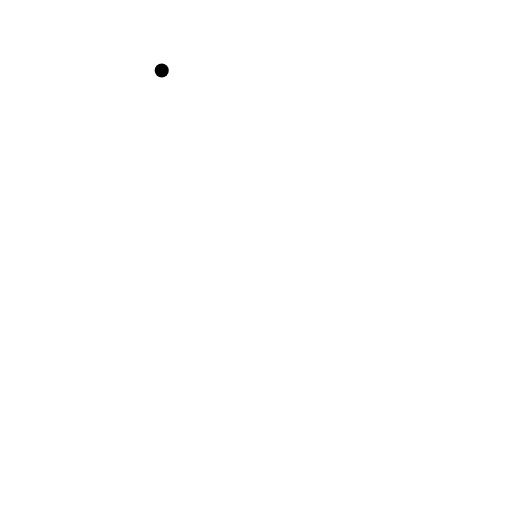
t = 0.00 s
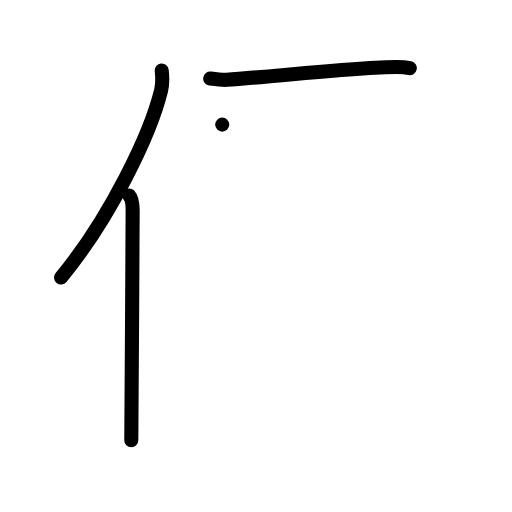
t = 3.00 s
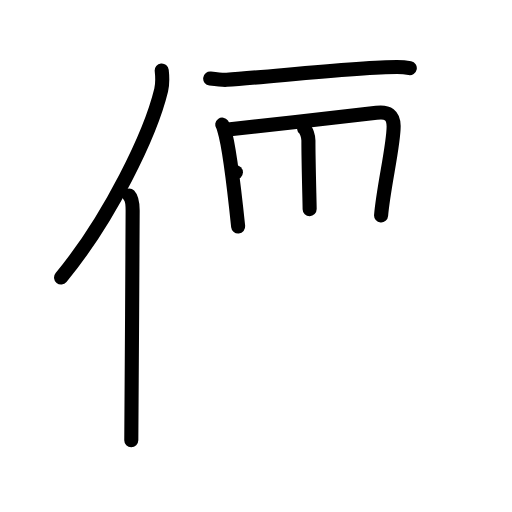
t = 6.00 s
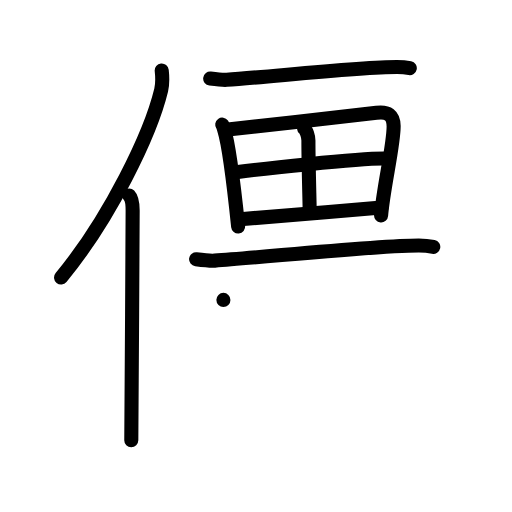
t = 9.00 s
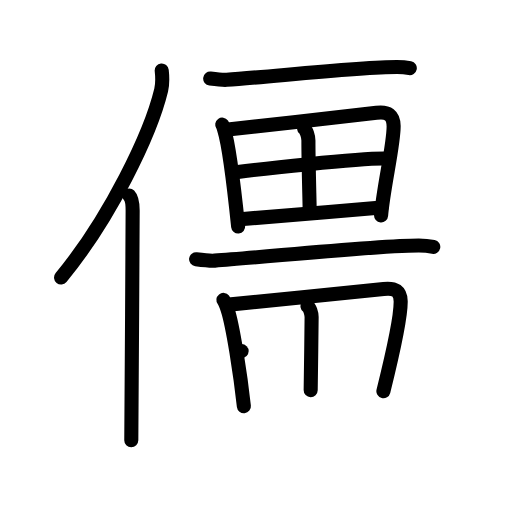
t = 12.00 s
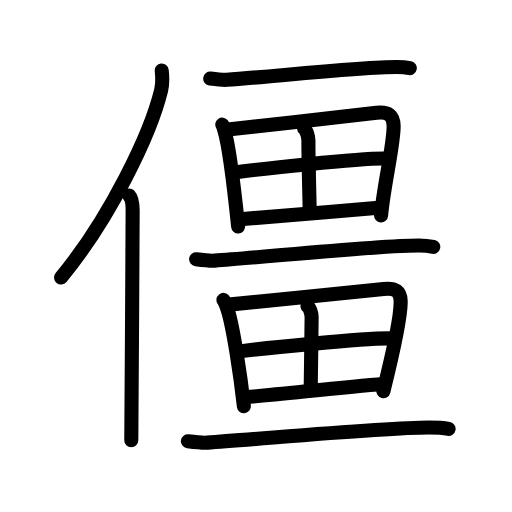
t = 15.00 s

The animated SVG that drew these frames (rendered in a browser with its animation timeline set to each time). Animation: 45 SMIL elements (animate=45); one cycle of 15.00 s.

<?xml version="1.0" encoding="UTF-8"?>
<!--
AniKanjiVG is licensed by CC-BY-SA Paul C. Sommerhoff (https://bitbucket.org/sommerhoff/anikanjivg).
AniKanjiVG uses KanjiVG which is licensed by CC-BY-SA Ulrich Apel (http://kanjivg.tagaini.net).
See also http://creativecommons.org/licenses/by-sa/3.0/
-->
<svg xmlns:kvg='http://kanjivg.tagaini.net' xmlns='http://www.w3.org/2000/svg' width='109' height='109' viewBox='0 0 109 109' style='fill:none;stroke:#000000;stroke-width:3;stroke-linecap:round;stroke-linejoin:round;' id="kvg:kanji_050f5"><g id="kvg:050f5" kvg:element="僵"><g id="kvg:050f5-g1" kvg:element="亻" kvg:variant="true" kvg:original="人" kvg:position="left" kvg:radical="general"><path id="kvg:050f5-s1" kvg:type="㇒" d="M34.43,15c0.13,1.2,0.23,2.7-0.12,4.17c-2.24,9.3-10.89,27.29-21.31,39.9"><animate attributeName="d" begin="0.0s" dur="0.5s" from="M34.43,15C34.43,15,34.43,15,34.43,15" to="M34.43,15c0.13,1.2,0.23,2.7-0.12,4.17" />
<animate attributeName="d" begin="0.5s" dur="0.5s" from="M34.43,15c0.13,1.2,0.23,2.7-0.12,4.17c0,0,0,0,0,0,0" to="M34.43,15c0.13,1.2,0.23,2.7-0.12,4.17c-2.24,9.3-10.89,27.29-21.31,39.9" />
</path>
<path id="kvg:050f5-s2" kvg:type="㇑" d="M27.48,41.61c0.59,0.61,0.76,1.97,0.76,3.23c0,13.02-0.29,40.15-0.29,48.9"><animate attributeName="d" begin="1.0s" dur="0.5s" from="M27.48,41.61C27.48,41.61,27.48,41.61,27.48,41.61" to="M27.48,41.61c0.59,0.61,0.76,1.97,0.76,3.23" />
<animate attributeName="d" begin="1.5s" dur="0.5s" from="M27.48,41.61c0.59,0.61,0.76,1.97,0.76,3.23c0,0,0,0,0,0,0" to="M27.48,41.61c0.59,0.61,0.76,1.97,0.76,3.23c0,13.02-0.29,40.15-0.29,48.9" />
<animate attributeName="d" begin="0s" dur="1.0s" from="M-100,-100" to="M-100,-100" />
</path>
</g>
<g id="kvg:050f5-g2" kvg:position="right"><g id="kvg:050f5-g3" kvg:element="一"><path id="kvg:050f5-s3" kvg:type="㇐" d="M44.75,16.73c1.04,0.13,2.73,0.31,3.5,0.26c9.47-0.65,28.23-2.72,36.27-2.72c1.3,0,2.08,0.12,2.72,0.25"><animate attributeName="d" begin="2.0s" dur="0.3333333333333333s" from="M44.75,16.73C44.75,16.73,44.75,16.73,44.75,16.73" to="M44.75,16.73c1.04,0.13,2.73,0.31,3.5,0.26" />
<animate attributeName="d" begin="2.3333333333333335s" dur="0.3333333333333333s" from="M44.75,16.73c1.04,0.13,2.73,0.31,3.5,0.26c0,0,0,0,0,0,0" to="M44.75,16.73c1.04,0.13,2.73,0.31,3.5,0.26c9.47-0.65,28.23-2.72,36.27-2.72" />
<animate attributeName="d" begin="2.6666666666666665s" dur="0.3333333333333333s" from="M44.75,16.73c1.04,0.13,2.73,0.31,3.5,0.26c9.47-0.65,28.23-2.72,36.27-2.72c0,0,0,0,0,0,0" to="M44.75,16.73c1.04,0.13,2.73,0.31,3.5,0.26c9.47-0.65,28.23-2.72,36.27-2.72c1.3,0,2.08,0.12,2.72,0.25" />
<animate attributeName="d" begin="0s" dur="2.0s" from="M-100,-100" to="M-100,-100" />
</path>
</g>
<g id="kvg:050f5-g4" kvg:element="田"><path id="kvg:050f5-s4" kvg:type="㇑" d="M47.31,26.53c0.26,0.36,0.27,0.61,0.41,1.06c1.17,3.72,2.26,13.68,2.98,20.63"><animate attributeName="d" begin="3.0s" dur="0.5s" from="M47.31,26.53C47.31,26.53,47.31,26.53,47.31,26.53" to="M47.31,26.53c0.26,0.36,0.27,0.61,0.41,1.06" />
<animate attributeName="d" begin="3.5s" dur="0.5s" from="M47.31,26.53c0.26,0.36,0.27,0.61,0.41,1.06c0,0,0,0,0,0,0" to="M47.31,26.53c0.26,0.36,0.27,0.61,0.41,1.06c1.17,3.72,2.26,13.68,2.98,20.63" />
<animate attributeName="d" begin="0s" dur="3.0s" from="M-100,-100" to="M-100,-100" />
</path>
<path id="kvg:050f5-s5" kvg:type="㇕a" d="M48.53,27.56c9.14-1,24.79-2.71,31.61-3.54c2.51-0.31,3.61,0.52,3.66,2.81c0.07,3.8-2.19,13.15-2.67,19.04"><animate attributeName="d" begin="4.0s" dur="0.3333333333333333s" from="M48.53,27.56C48.53,27.56,48.53,27.56,48.53,27.56" to="M48.53,27.56c9.14-1,24.79-2.71,31.61-3.54" />
<animate attributeName="d" begin="4.333333333333333s" dur="0.3333333333333333s" from="M48.53,27.56c9.14-1,24.79-2.71,31.61-3.54c0,0,0,0,0,0,0" to="M48.53,27.56c9.14-1,24.79-2.71,31.61-3.54c2.51-0.31,3.61,0.52,3.66,2.81" />
<animate attributeName="d" begin="4.666666666666667s" dur="0.3333333333333333s" from="M48.53,27.56c9.14-1,24.79-2.71,31.61-3.54c2.51-0.31,3.61,0.52,3.66,2.81c0,0,0,0,0,0,0" to="M48.53,27.56c9.14-1,24.79-2.71,31.61-3.54c2.51-0.31,3.61,0.52,3.66,2.81c0.07,3.8-2.19,13.15-2.67,19.04" />
<animate attributeName="d" begin="0s" dur="4.0s" from="M-100,-100" to="M-100,-100" />
</path>
<path id="kvg:050f5-s6" kvg:type="㇑a" d="M64.75,27.37c0.51,0.4,0.91,1.69,0.91,2.55c-0.01,4.41,0.25,13.01,0.26,14.61"><animate attributeName="d" begin="5.0s" dur="0.5s" from="M64.75,27.37C64.75,27.37,64.75,27.37,64.75,27.37" to="M64.75,27.37c0.51,0.4,0.91,1.69,0.91,2.55" />
<animate attributeName="d" begin="5.5s" dur="0.5s" from="M64.75,27.37c0.51,0.4,0.91,1.69,0.91,2.55c0,0,0,0,0,0,0" to="M64.75,27.37c0.51,0.4,0.91,1.69,0.91,2.55c-0.01,4.41,0.25,13.01,0.26,14.61" />
<animate attributeName="d" begin="0s" dur="5.0s" from="M-100,-100" to="M-100,-100" />
</path>
<path id="kvg:050f5-s7" kvg:type="㇐a" d="M50.22,36.66c2.98-0.38,27.45-3.23,32.51-2.89"><animate attributeName="d" begin="6.0s" dur="1.0s" from="M50.22,36.66C50.22,36.66,50.22,36.66,50.22,36.66" to="M50.22,36.66c2.98-0.38,27.45-3.23,32.51-2.89" />
<animate attributeName="d" begin="0s" dur="6.0s" from="M-100,-100" to="M-100,-100" />
</path>
<path id="kvg:050f5-s8" kvg:type="㇐a" d="M51.17,46.67c6.11-0.41,20.49-1.72,30.04-2.48"><animate attributeName="d" begin="7.0s" dur="1.0s" from="M51.17,46.67C51.17,46.67,51.17,46.67,51.17,46.67" to="M51.17,46.67c6.11-0.41,20.49-1.72,30.04-2.48" />
<animate attributeName="d" begin="0s" dur="7.0s" from="M-100,-100" to="M-100,-100" />
</path>
</g>
<g id="kvg:050f5-g5" kvg:element="一"><path id="kvg:050f5-s9" kvg:type="㇐" d="M41.75,55.19c1.17,0.15,3.09,0.36,3.96,0.29c10.72-0.73,34.35-3.21,43.45-3.21c1.47,0,2.35,0.14,3.08,0.29"><animate attributeName="d" begin="8.0s" dur="0.3333333333333333s" from="M41.75,55.19C41.75,55.19,41.75,55.19,41.75,55.19" to="M41.75,55.19c1.17,0.15,3.09,0.36,3.96,0.29" />
<animate attributeName="d" begin="8.333333333333334s" dur="0.3333333333333333s" from="M41.75,55.19c1.17,0.15,3.09,0.36,3.96,0.29c0,0,0,0,0,0,0" to="M41.75,55.19c1.17,0.15,3.09,0.36,3.96,0.29c10.72-0.73,34.35-3.21,43.45-3.21" />
<animate attributeName="d" begin="8.666666666666666s" dur="0.3333333333333333s" from="M41.75,55.19c1.17,0.15,3.09,0.36,3.96,0.29c10.72-0.73,34.35-3.21,43.45-3.21c0,0,0,0,0,0,0" to="M41.75,55.19c1.17,0.15,3.09,0.36,3.96,0.29c10.72-0.73,34.35-3.21,43.45-3.21c1.47,0,2.35,0.14,3.08,0.29" />
<animate attributeName="d" begin="0s" dur="8.0s" from="M-100,-100" to="M-100,-100" />
</path>
</g>
<g id="kvg:050f5-g6" kvg:element="田"><path id="kvg:050f5-s10" kvg:type="㇑" d="M47.56,63.85c0.26,0.33,0.73,1.56,0.87,1.98c1.16,3.46,2.78,14.19,3.49,20.64"><animate attributeName="d" begin="9.0s" dur="0.5s" from="M47.56,63.85C47.56,63.85,47.56,63.85,47.56,63.85" to="M47.56,63.85c0.26,0.33,0.73,1.56,0.87,1.98" />
<animate attributeName="d" begin="9.5s" dur="0.5s" from="M47.56,63.85c0.26,0.33,0.73,1.56,0.87,1.98c0,0,0,0,0,0,0" to="M47.56,63.85c0.26,0.33,0.73,1.56,0.87,1.98c1.16,3.46,2.78,14.19,3.49,20.64" />
<animate attributeName="d" begin="0s" dur="9.0s" from="M-100,-100" to="M-100,-100" />
</path>
<path id="kvg:050f5-s11" kvg:type="㇕a" d="M49.23,64.8c9.06-0.93,25.67-2.51,32.44-3.29c2.49-0.28,3.58,0.48,3.63,2.61c0.07,3.53-2.3,13.62-3.68,19.16"><animate attributeName="d" begin="10.0s" dur="0.3333333333333333s" from="M49.23,64.8C49.23,64.8,49.23,64.8,49.23,64.8" to="M49.23,64.8c9.06-0.93,25.67-2.51,32.44-3.29" />
<animate attributeName="d" begin="10.333333333333334s" dur="0.3333333333333333s" from="M49.23,64.8c9.06-0.93,25.67-2.51,32.44-3.29c0,0,0,0,0,0,0" to="M49.23,64.8c9.06-0.93,25.67-2.51,32.44-3.29c2.49-0.28,3.58,0.48,3.63,2.61" />
<animate attributeName="d" begin="10.666666666666666s" dur="0.3333333333333333s" from="M49.23,64.8c9.06-0.93,25.67-2.51,32.44-3.29c2.49-0.28,3.58,0.48,3.63,2.61c0,0,0,0,0,0,0" to="M49.23,64.8c9.06-0.93,25.67-2.51,32.44-3.29c2.49-0.28,3.58,0.48,3.63,2.61c0.07,3.53-2.3,13.62-3.68,19.16" />
<animate attributeName="d" begin="0s" dur="10.0s" from="M-100,-100" to="M-100,-100" />
</path>
<path id="kvg:050f5-s12" kvg:type="㇑a" d="M65.44,65.13c0.51,0.37,0.9,1.57,0.9,2.37c-0.01,4.09-0.21,14.07-0.2,15.56"><animate attributeName="d" begin="11.0s" dur="0.5s" from="M65.44,65.13C65.44,65.13,65.44,65.13,65.44,65.13" to="M65.44,65.13c0.51,0.37,0.9,1.57,0.9,2.37" />
<animate attributeName="d" begin="11.5s" dur="0.5s" from="M65.44,65.13c0.51,0.37,0.9,1.57,0.9,2.37c0,0,0,0,0,0,0" to="M65.44,65.13c0.51,0.37,0.9,1.57,0.9,2.37c-0.01,4.09-0.21,14.07-0.2,15.56" />
<animate attributeName="d" begin="0s" dur="11.0s" from="M-100,-100" to="M-100,-100" />
</path>
<path id="kvg:050f5-s13" kvg:type="㇐a" d="M51.44,74.75c2.95-0.36,27.24-3,32.25-2.68"><animate attributeName="d" begin="12.0s" dur="1.0s" from="M51.44,74.75C51.44,74.75,51.44,74.75,51.44,74.75" to="M51.44,74.75c2.95-0.36,27.24-3,32.25-2.68" />
<animate attributeName="d" begin="0s" dur="12.0s" from="M-100,-100" to="M-100,-100" />
</path>
<path id="kvg:050f5-s14" kvg:type="㇐a" d="M52.39,84.53c6.06-0.38,19.83-2.1,29.3-2.8"><animate attributeName="d" begin="13.0s" dur="1.0s" from="M52.39,84.53C52.39,84.53,52.39,84.53,52.39,84.53" to="M52.39,84.53c6.06-0.38,19.83-2.1,29.3-2.8" />
<animate attributeName="d" begin="0s" dur="13.0s" from="M-100,-100" to="M-100,-100" />
</path>
</g>
<g id="kvg:050f5-g7" kvg:element="一"><path id="kvg:050f5-s15" kvg:type="㇐" d="M40,93.94c1.22,0.15,3.2,0.36,4.11,0.29c11.12-0.73,37.71-3.21,47.15-3.21c1.52,0,3.47,0.14,4.24,0.29"><animate attributeName="d" begin="14.0s" dur="0.3333333333333333s" from="M40,93.94C40,93.94,40,93.94,40,93.94" to="M40,93.94c1.22,0.15,3.2,0.36,4.11,0.29" />
<animate attributeName="d" begin="14.333333333333334s" dur="0.3333333333333333s" from="M40,93.94c1.22,0.15,3.2,0.36,4.11,0.29c0,0,0,0,0,0,0" to="M40,93.94c1.22,0.15,3.2,0.36,4.11,0.29c11.12-0.73,37.71-3.21,47.15-3.21" />
<animate attributeName="d" begin="14.666666666666666s" dur="0.3333333333333333s" from="M40,93.94c1.22,0.15,3.2,0.36,4.11,0.29c11.12-0.73,37.71-3.21,47.15-3.21c0,0,0,0,0,0,0" to="M40,93.94c1.22,0.15,3.2,0.36,4.11,0.29c11.12-0.73,37.71-3.21,47.15-3.21c1.52,0,3.47,0.14,4.24,0.29" />
<animate attributeName="d" begin="0s" dur="14.0s" from="M-100,-100" to="M-100,-100" />
</path>
</g>
</g>
</g>
</svg>
